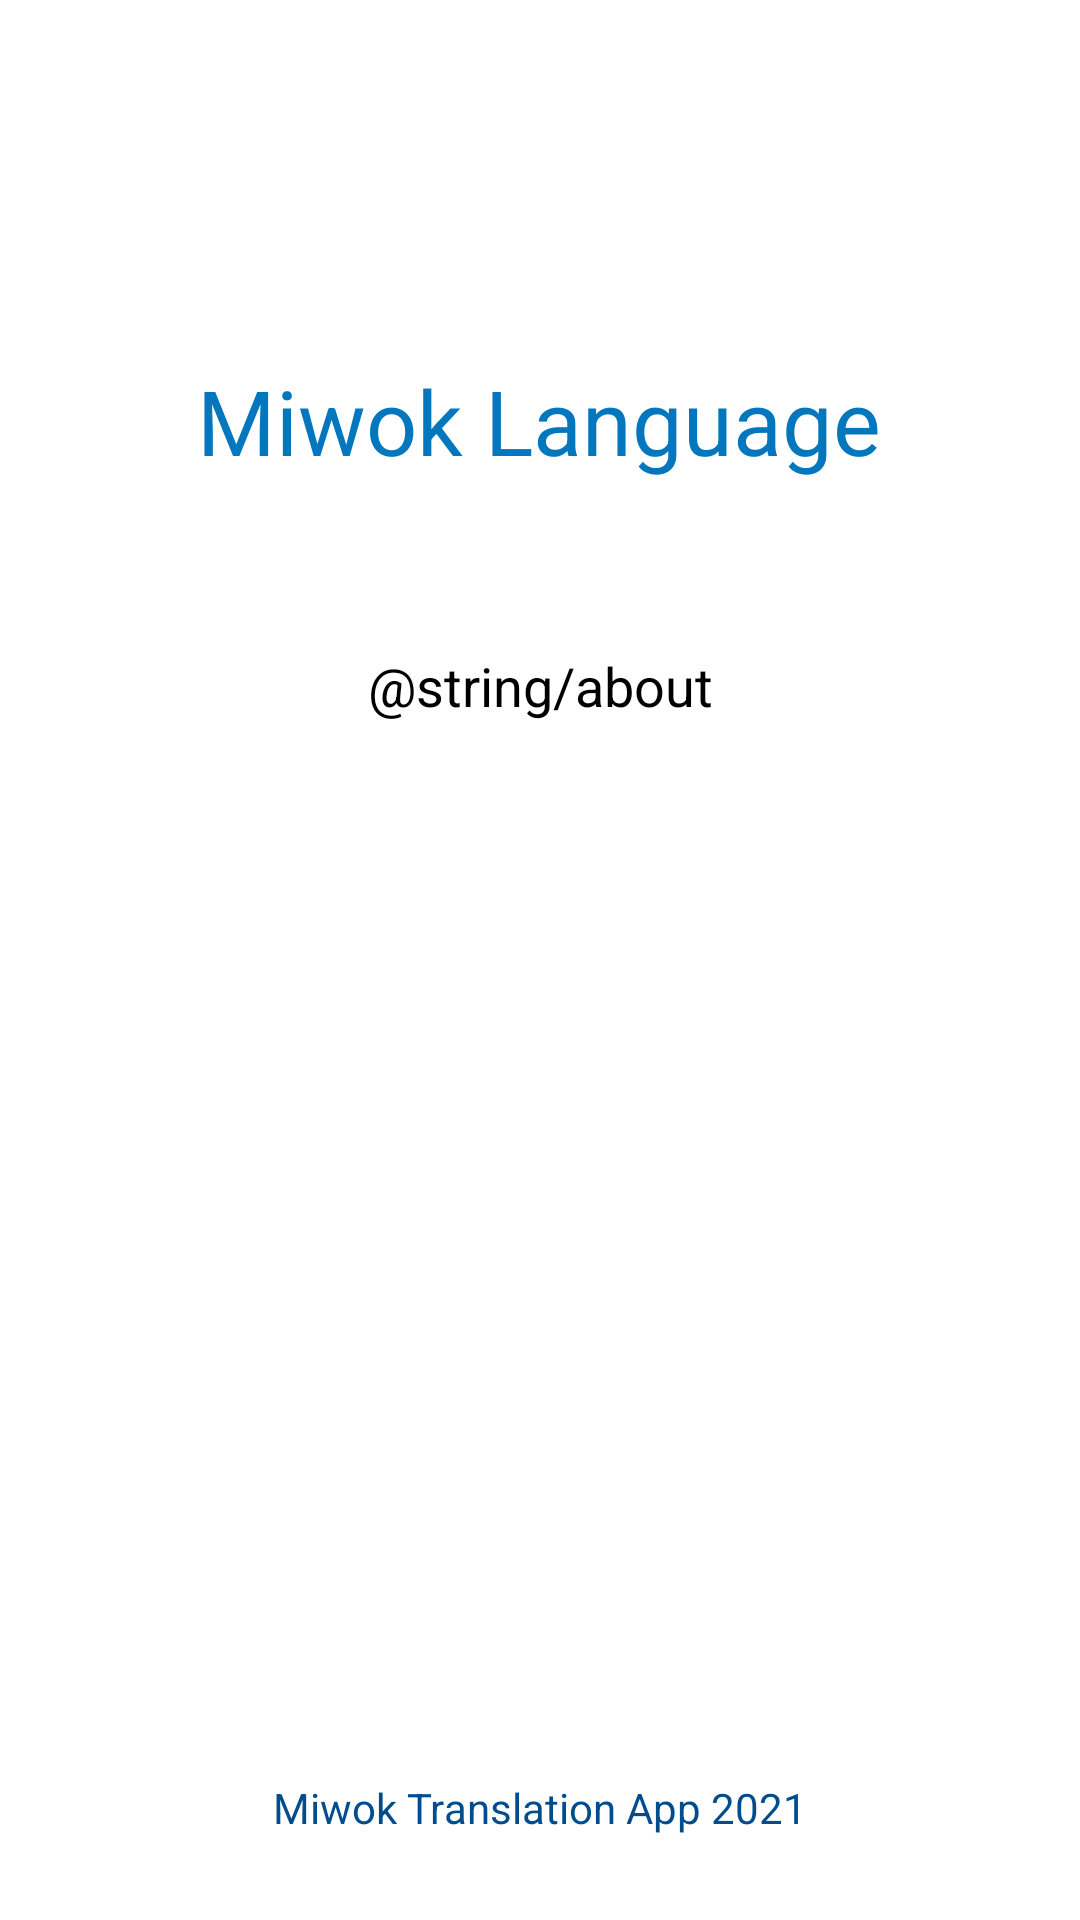

The Android layout XML behind this screen, and the referenced resources:
<!-- AndroidManifest.xml: application theme Theme.Miwok -->
<!-- res/layout/activity_about.xml -->
<?xml version="1.0" encoding="utf-8"?>
<androidx.constraintlayout.widget.ConstraintLayout xmlns:android="http://schemas.android.com/apk/res/android"
    xmlns:app="http://schemas.android.com/apk/res-auto"
    xmlns:tools="http://schemas.android.com/tools"
    android:layout_width="match_parent"
    android:layout_height="match_parent"
    tools:context=".ui.AboutActivity">

    <TextView
        android:id="@+id/textView7"
        android:layout_width="wrap_content"
        android:layout_height="wrap_content"
        android:layout_marginTop="120dp"
        android:text="Miwok Language"
        android:textColor="@color/primaryColor"
        android:textSize="30sp"
        app:layout_constraintEnd_toEndOf="parent"
        app:layout_constraintHorizontal_bias="0.497"
        app:layout_constraintStart_toStartOf="parent"
        app:layout_constraintTop_toTopOf="parent" />

    <TextView
        android:id="@+id/textView8"
        android:layout_width="0dp"
        android:layout_height="wrap_content"
        android:layout_marginStart="16dp"
        android:layout_marginTop="56dp"
        android:layout_marginEnd="16dp"
        android:lineSpacingExtra="8sp"
        android:text="@string/about"
        android:textAlignment="center"
        android:textColor="@color/black"
        android:textSize="18sp"
        app:layout_constraintEnd_toEndOf="parent"
        app:layout_constraintHorizontal_bias="0.0"
        app:layout_constraintStart_toStartOf="parent"
        app:layout_constraintTop_toBottomOf="@+id/textView7" />

    <TextView
        android:id="@+id/textView9"
        android:layout_width="wrap_content"
        android:layout_height="wrap_content"
        android:layout_marginBottom="28dp"
        android:text="Miwok Translation App 2021"
        android:textColor="@color/primaryDarkColor"
        app:layout_constraintBottom_toBottomOf="parent"
        app:layout_constraintEnd_toEndOf="parent"
        app:layout_constraintStart_toStartOf="parent" />
</androidx.constraintlayout.widget.ConstraintLayout>
<!-- resources referenced by this layout -->
<resources>
  <color name="black">#FF000000</color>
  <color name="primaryColor">#0277bd</color>
  <color name="primaryDarkColor">#004c8c</color>
  <style name="Theme.Miwok" parent="Theme.MaterialComponents.DayNight.DarkActionBar">
          
          <item name="colorPrimary">@color/primaryColor</item>
          <item name="colorPrimaryVariant">@color/primaryDarkColor</item>
          <item name="colorOnPrimary">@color/white</item>
          
          <item name="colorSecondary">@color/teal_200</item>
          <item name="colorSecondaryVariant">@color/teal_700</item>
          <item name="colorOnSecondary">@color/black</item>
          
          <item name="android:statusBarColor" tools:targetApi="l">?attr/colorPrimaryVariant</item>
          
      </style>
  <color name="white">#FFFFFFFF</color>
  <color name="teal_200">#FF03DAC5</color>
  <color name="teal_700">#FF018786</color>
</resources>
